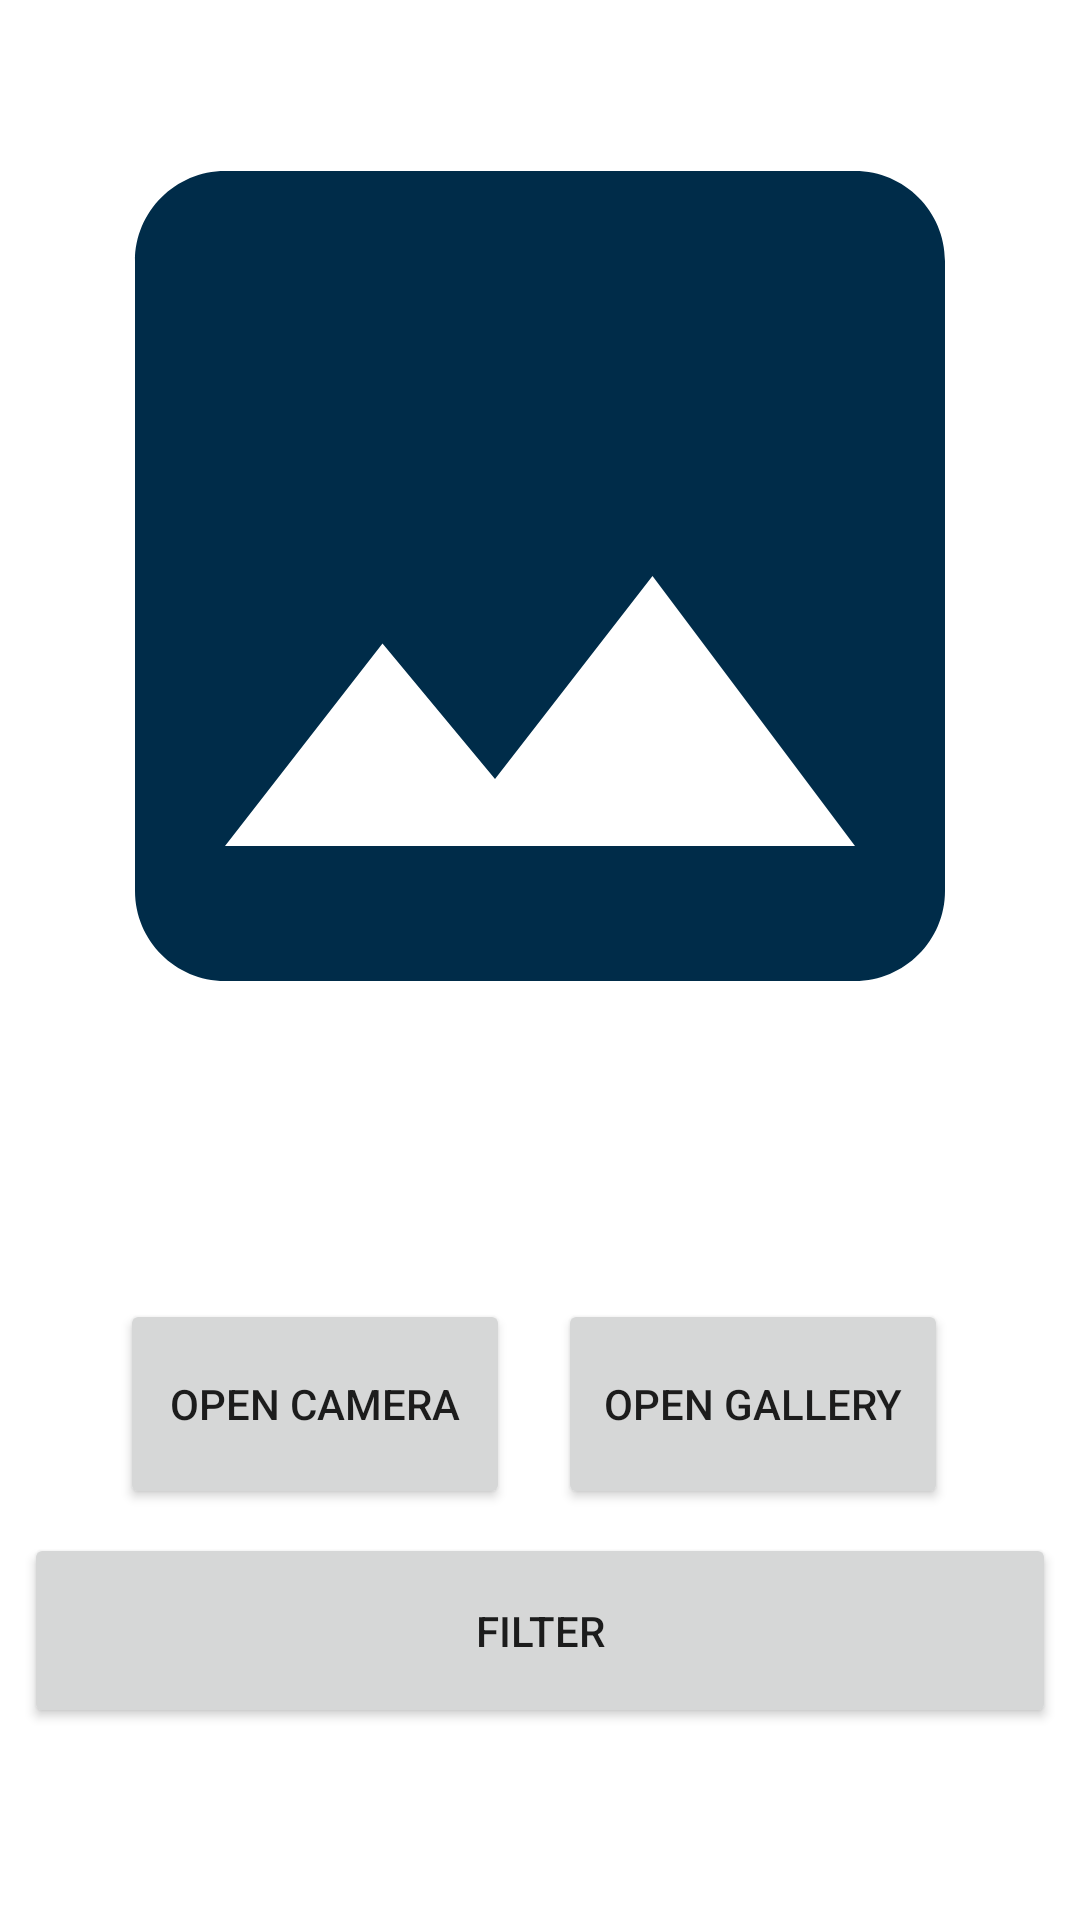

Reconstruct the res/layout file that produces this screen, plus the resources it refers to.
<!-- AndroidManifest.xml: application theme Theme.TrashSortApp -->
<!-- res/layout/fragment_camera.xml -->
<?xml version="1.0" encoding="utf-8"?>
<androidx.constraintlayout.widget.ConstraintLayout
    xmlns:android="http://schemas.android.com/apk/res/android"
    xmlns:app="http://schemas.android.com/apk/res-auto"
    xmlns:tools="http://schemas.android.com/tools"
    android:layout_width="match_parent"
    android:layout_height="match_parent"
    tools:context=".ui.camera.CameraFragment">


    <ImageView
        android:id="@+id/previewImageView"
        android:layout_width="match_parent"
        android:layout_height="379dp"
        android:layout_marginBottom="8dp"
        app:layout_constraintBottom_toTopOf="@+id/cameraButton"
        app:layout_constraintEnd_toEndOf="parent"
        app:layout_constraintHorizontal_bias="0.478"
        app:layout_constraintStart_toStartOf="parent"
        app:layout_constraintTop_toTopOf="parent"
        app:layout_constraintVertical_bias="0.052"
        app:srcCompat="@drawable/iv_image" />

    <Button
        android:id="@+id/uploadButton"
        android:layout_width="0dp"
        android:layout_height="65dp"
        android:layout_marginStart="8dp"
        android:layout_marginEnd="8dp"
        android:layout_marginBottom="64dp"
        android:text="@string/filter"
        app:layout_constraintBottom_toBottomOf="parent"
        app:layout_constraintEnd_toEndOf="parent"
        app:layout_constraintHorizontal_bias="1.0"
        app:layout_constraintStart_toStartOf="parent" />

    <Button
        android:id="@+id/galleryButton"
        android:layout_width="130dp"
        android:layout_height="70dp"
        android:layout_marginEnd="36dp"
        android:layout_marginBottom="8dp"
        android:text="@string/gallery"
        app:layout_constraintBottom_toTopOf="@+id/uploadButton"
        app:layout_constraintEnd_toEndOf="@+id/uploadButton" />

    <Button
        android:id="@+id/cameraButton"
        android:layout_width="130dp"
        android:layout_height="70dp"
        android:layout_marginStart="40dp"
        android:layout_marginBottom="8dp"
        android:text="@string/camera"
        app:layout_constraintBottom_toTopOf="@+id/uploadButton"
        app:layout_constraintStart_toStartOf="parent" />

    <ProgressBar
        android:id="@+id/progressBar"
        android:layout_width="wrap_content"
        android:layout_height="wrap_content"
        android:visibility="gone"
        app:layout_constraintBottom_toBottomOf="parent"
        app:layout_constraintEnd_toEndOf="parent"
        app:layout_constraintStart_toStartOf="parent"
        app:layout_constraintTop_toTopOf="parent" />


</androidx.constraintlayout.widget.ConstraintLayout>
<!-- resources referenced by this layout -->
<resources>
  <!-- drawable iv_image (drawable) -->
  <vector android:height="24dp"
      android:tint="#002C49"
      android:viewportHeight="24"
      android:viewportWidth="24"
      android:width="24dp"
      xmlns:android="http://schemas.android.com/apk/res/android">
  
      <path
          android:fillColor="@android:color/white"
          android:pathData="M21,19V5c0,-1.1 -0.9,-2 -2,-2H5c-1.1,0 -2,0.9 -2,2v14c0,1.1 0.9,2 2,2h14c1.1,0 2,-0.9 2,-2zM8.5,13.5l2.5,3.01L14.5,12l4.5,6H5l3.5,-4.5z" />
  
  </vector>
  <string name="camera">Open Camera</string>
  <string name="filter">Filter</string>
  <string name="gallery">Open Gallery</string>
  <style name="Theme.TrashSortApp" parent="Theme.MaterialComponents.DayNight.DarkActionBar">
          
          <item name="colorPrimary">#00B14F</item>
          <item name="colorPrimaryVariant">#00B14F</item>
          <item name="colorOnPrimary">@color/white</item>
          
          <item name="colorSecondary">@color/teal_200</item>
          <item name="colorSecondaryVariant">@color/teal_700</item>
          <item name="colorOnSecondary">@color/black</item>
          
          <item name="android:statusBarColor">#00B14F</item>
          
      </style>
  <color name="white">#FFFFFFFF</color>
  <color name="teal_200">#FF03DAC5</color>
  <color name="teal_700">#FF018786</color>
  <color name="black">#FF000000</color>
</resources>
